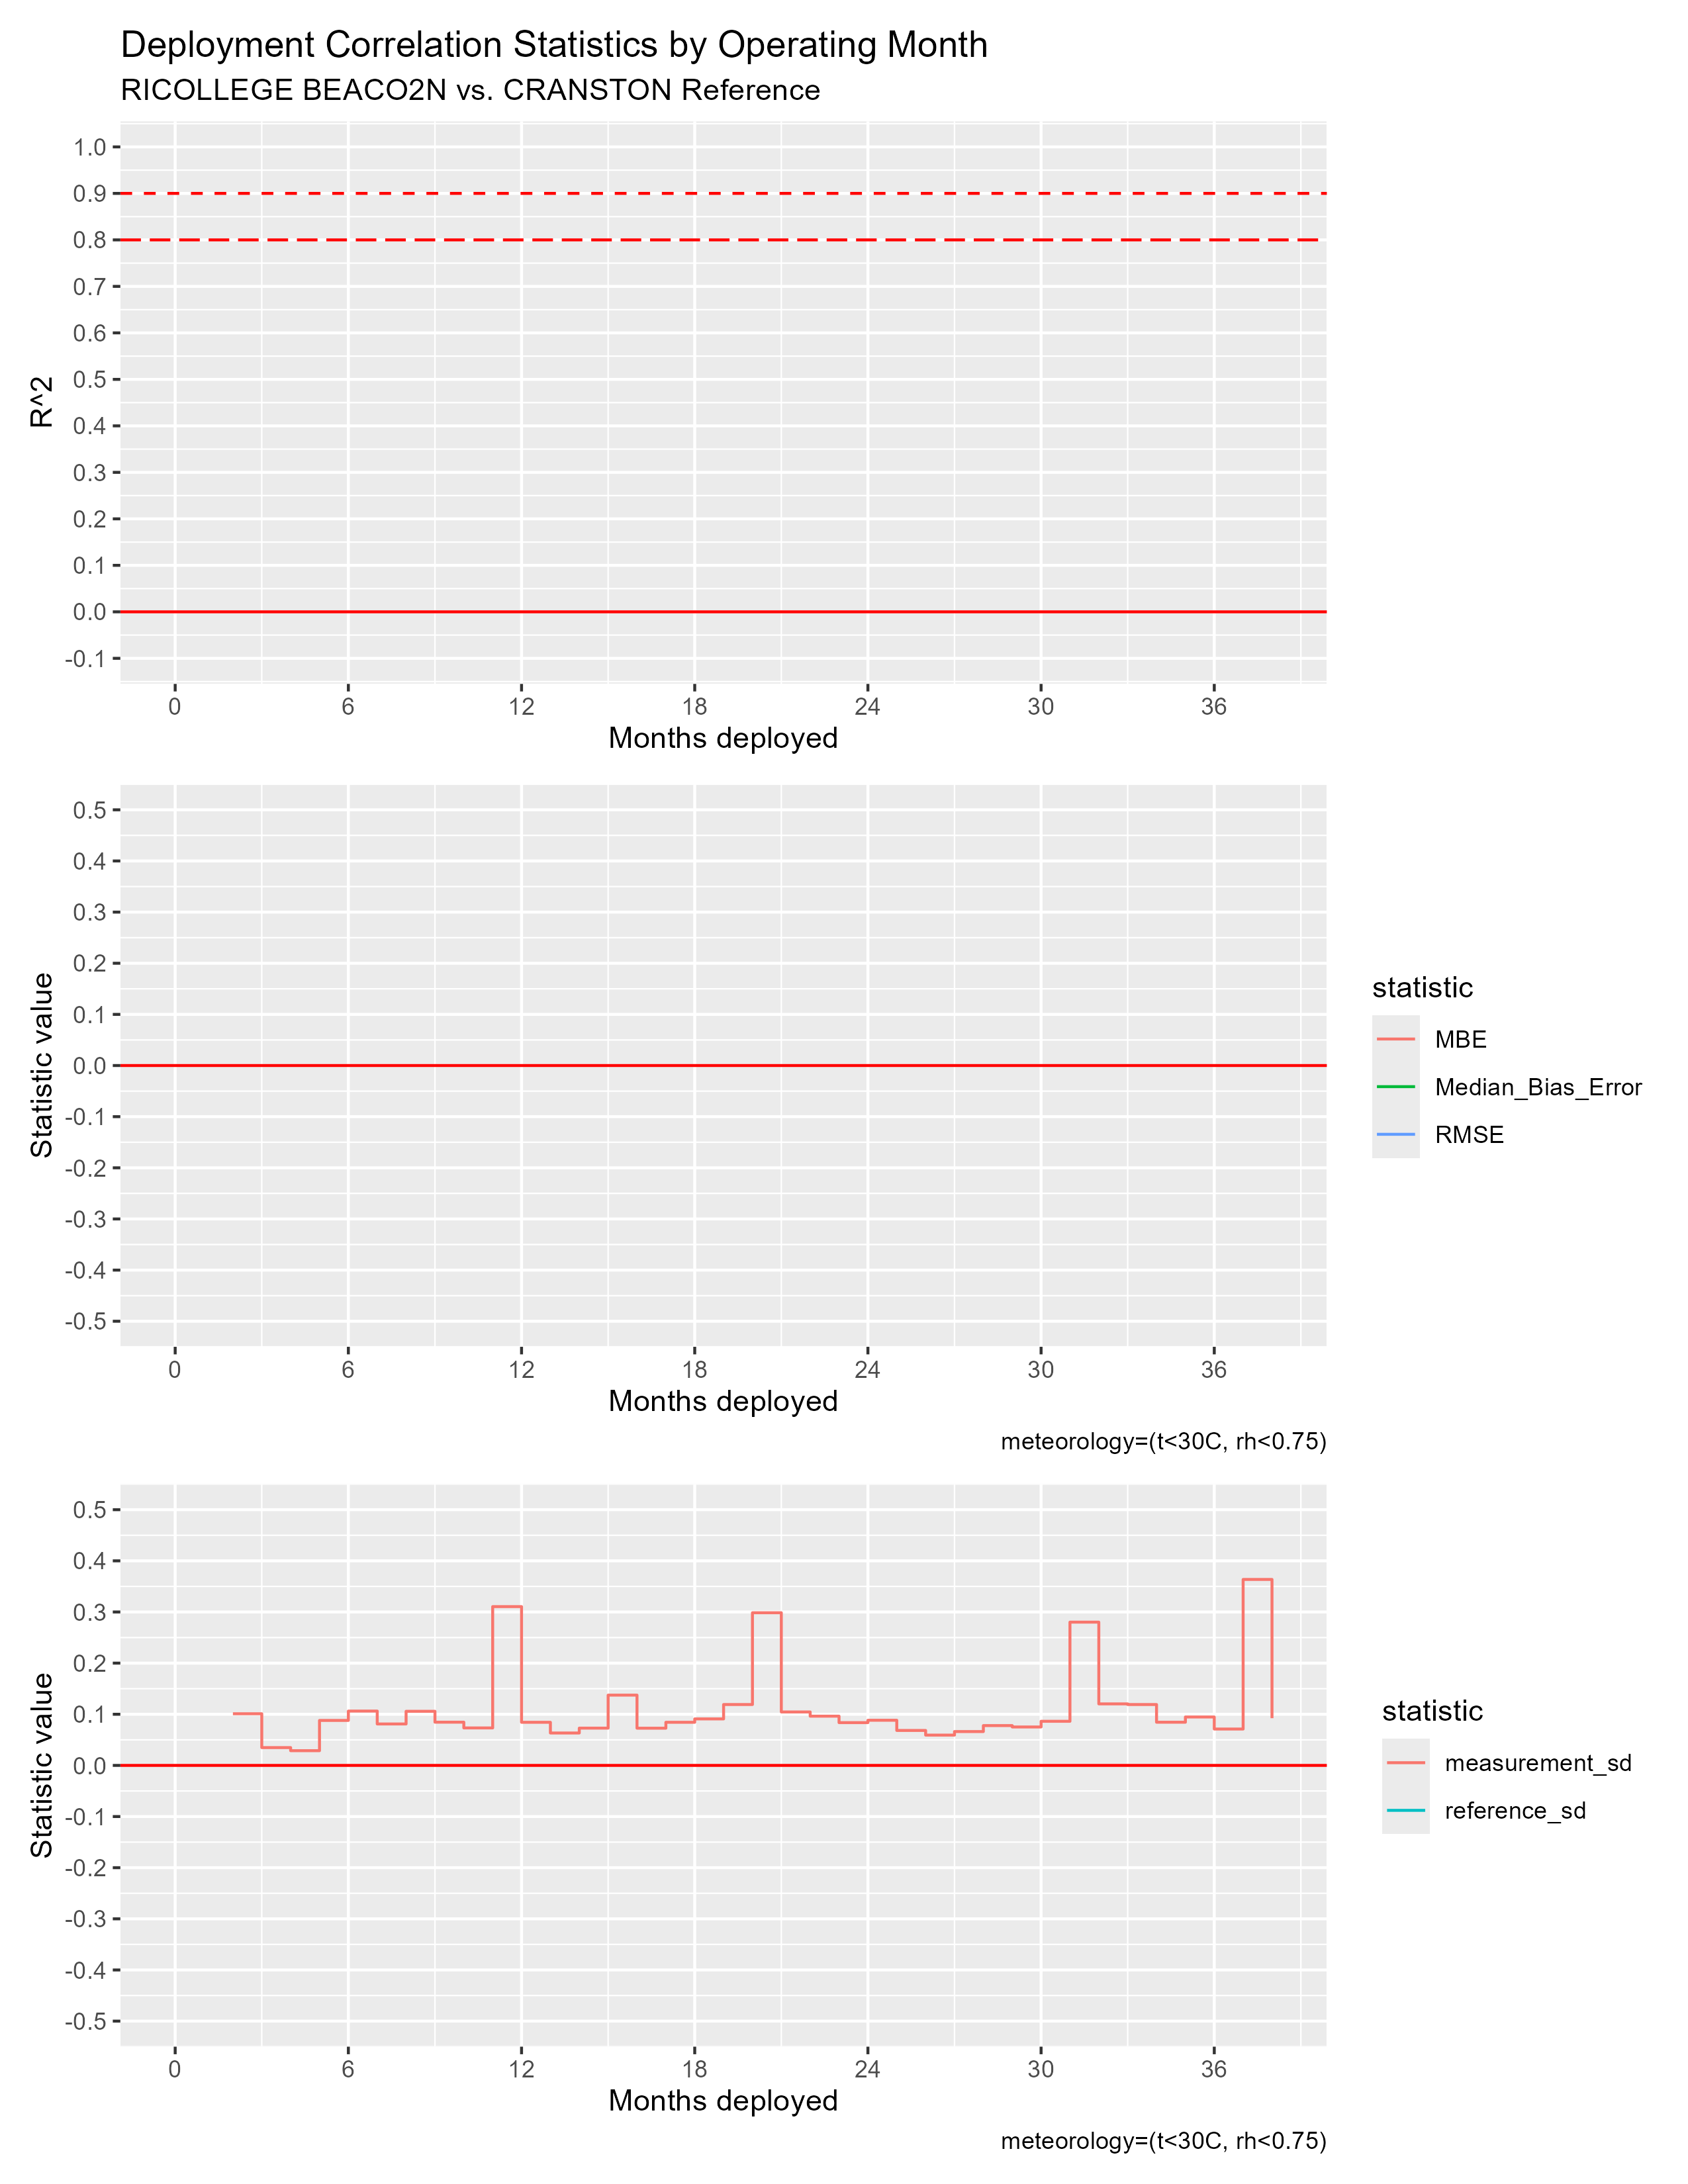

The file beside this chart, header and first rows:
mos_into_deployment, R^2, RMSE, MBE, Median_Bias_Error, measurement_sd, reference_sd
0, NA, NA, NA, NA, 0.5674, NA
2, NA, NA, NA, NA, 0.101, NA
3, NA, NA, NA, NA, 0.03483, NA
4, NA, NA, NA, NA, 0.02878, NA
5, NA, NA, NA, NA, 0.08793, NA
6, NA, NA, NA, NA, 0.1062, NA
7, NA, NA, NA, NA, 0.08104, NA
8, NA, NA, NA, NA, 0.1058, NA
9, NA, NA, NA, NA, 0.08452, NA
10, NA, NA, NA, NA, 0.07328, NA
11, NA, NA, NA, NA, 0.3105, NA
12, NA, NA, NA, NA, 0.0843, NA
13, NA, NA, NA, NA, 0.06337, NA
14, NA, NA, NA, NA, 0.0729, NA
15, NA, NA, NA, NA, 0.1374, NA
16, NA, NA, NA, NA, 0.07277, NA
17, NA, NA, NA, NA, 0.08432, NA
18, NA, NA, NA, NA, 0.09093, NA
19, NA, NA, NA, NA, 0.119, NA
20, NA, NA, NA, NA, 0.2985, NA
21, NA, NA, NA, NA, 0.1045, NA
22, NA, NA, NA, NA, 0.09627, NA
23, NA, NA, NA, NA, 0.08365, NA
24, NA, NA, NA, NA, 0.08828, NA
25, NA, NA, NA, NA, 0.06833, NA
26, NA, NA, NA, NA, 0.05927, NA
27, NA, NA, NA, NA, 0.06618, NA
28, NA, NA, NA, NA, 0.07787, NA
29, NA, NA, NA, NA, 0.07515, NA
30, NA, NA, NA, NA, 0.08627, NA
31, NA, NA, NA, NA, 0.2801, NA
32, NA, NA, NA, NA, 0.1203, NA
33, NA, NA, NA, NA, 0.119, NA
34, NA, NA, NA, NA, 0.08445, NA
35, NA, NA, NA, NA, 0.09467, NA
36, NA, NA, NA, NA, 0.07112, NA
37, NA, NA, NA, NA, 0.3636, NA
38, NA, NA, NA, NA, 0.09232, NA
